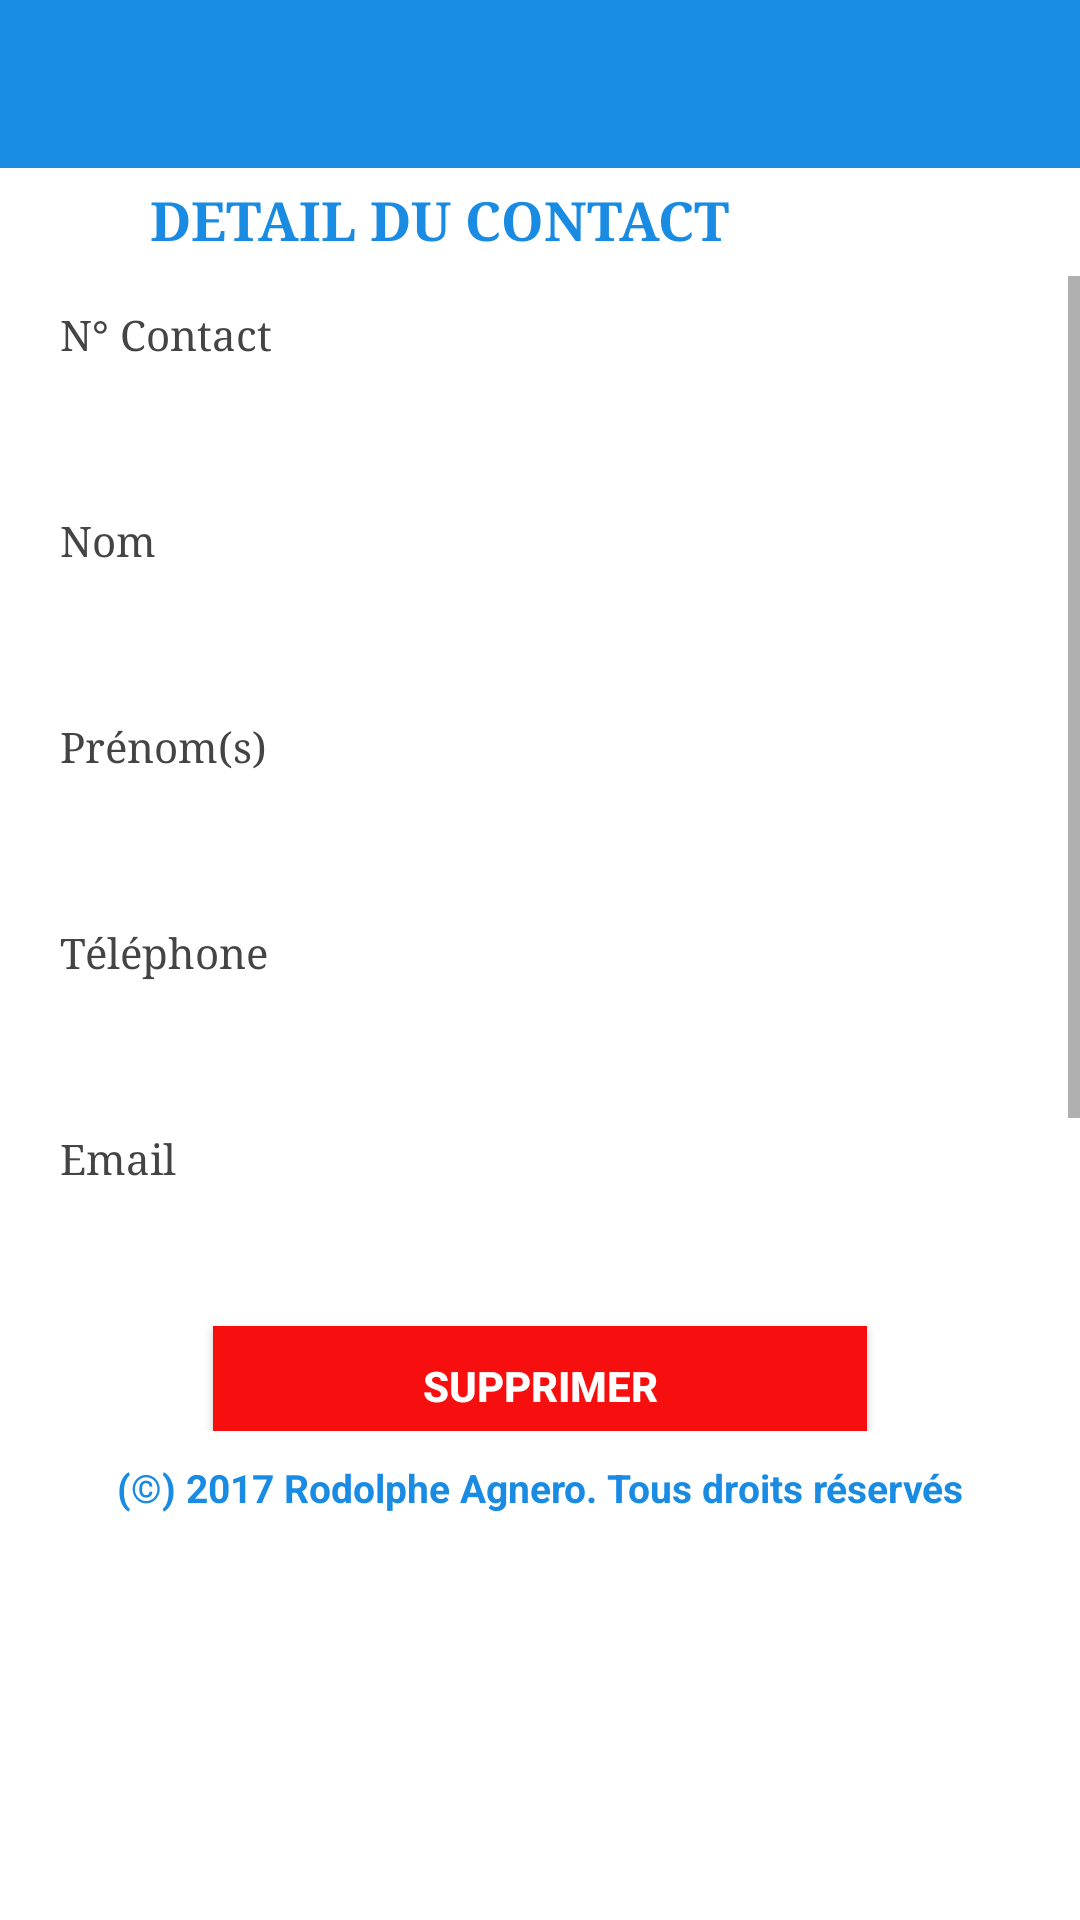

Reconstruct the res/layout file that produces this screen, plus the resources it refers to.
<!-- AndroidManifest.xml: activity theme AppTheme.NoActionBar -->
<!-- res/layout/activity_view_contact.xml -->
<?xml version="1.0" encoding="utf-8"?>
<LinearLayout xmlns:android="http://schemas.android.com/apk/res/android"
    android:orientation="vertical" android:layout_width="fill_parent"
    android:layout_height="fill_parent" android:background="#fff">

    <android.support.design.widget.AppBarLayout
        android:layout_width="match_parent"
        android:layout_height="wrap_content"
        android:theme="@style/AppTheme.AppBarOverlay">

        <android.support.v7.widget.Toolbar
            android:id="@+id/toolbar"
            android:layout_width="match_parent"
            android:layout_height="?attr/actionBarSize"
            android:background="?attr/colorPrimary" />

    </android.support.design.widget.AppBarLayout>

    <LinearLayout
        android:layout_width="match_parent"
        android:layout_height="36dp"
        android:background="#fff" >

        <ImageView
            android:id="@+id/imageView1"
            android:layout_width="50dp"
            android:layout_height="wrap_content"
            android:src="@drawable/user" />

        <TextView
            android:id="@+id/textView1"
            android:layout_width="match_parent"
            android:layout_height="match_parent"
            android:gravity="left"
            android:layout_marginTop="5dp"
            android:textStyle="bold"
            android:typeface="serif"
            android:fontFamily="serif"
            android:textColor="@color/colorPrimary"
            android:text="@string/title_activity_view_contact"
            android:textSize="18dp" />

    </LinearLayout>

    <ScrollView
        android:id="@+id/scrollView1"
        android:layout_width="match_parent"
        android:layout_height="340dp"
        android:fillViewport="true" >

        <LinearLayout
            android:layout_width="match_parent"
            android:layout_height="340dp"
            android:orientation="vertical" >

            <TextView
                android:id="@+id/textView7"
                android:layout_width="match_parent"
                android:layout_height="wrap_content"
                android:layout_marginTop="10dp"
                android:layout_marginLeft="20dp"
                android:layout_marginRight="20dp"
                android:textStyle="normal"
                android:typeface="serif"
                android:fontFamily="serif"
                android:textSize="14dp"
                android:text="N° Contact"
                android:textColor="#444" />

            <EditText
                android:id="@+id/edit_id"
                android:layout_width="match_parent"
                android:layout_height="40dp"
                android:ems="10"
                android:textColor="#444"
                android:inputType="text"
                android:typeface="serif"
                android:fontFamily="serif"
                android:enabled="false"
                android:textSize="14dp"
                android:background="@drawable/selector_edittext"
                android:layout_marginLeft="20dp"
                android:layout_marginRight="20dp"
                android:paddingTop="6dp"
                android:paddingBottom="6dp"
                android:gravity="left">

                <requestFocus />
            </EditText>


            <TextView
                android:id="@+id/textView2"
                android:layout_width="match_parent"
                android:layout_height="wrap_content"
                android:layout_marginTop="10dp"
                android:layout_marginLeft="20dp"
                android:layout_marginRight="20dp"
                android:textStyle="normal"
                android:typeface="serif"
                android:fontFamily="serif"
                android:textSize="14dp"
                android:text="Nom"
                android:textColor="#444" />

            <EditText
                android:id="@+id/edit_nom"
                android:layout_width="match_parent"
                android:layout_height="40dp"
                android:ems="10"
                android:textColor="#444"
                android:inputType="text"
                android:enabled="false"
                android:typeface="serif"
                android:fontFamily="serif"
                android:textSize="14dp"
                android:background="@drawable/selector_edittext"
                android:layout_marginLeft="20dp"
                android:layout_marginRight="20dp"
                android:paddingTop="6dp"
                android:paddingBottom="6dp"
                android:gravity="left">

            </EditText>

            <TextView
                android:id="@+id/textView3"
                android:layout_width="match_parent"
                android:layout_height="wrap_content"
                android:layout_marginTop="10dp"
                android:layout_marginLeft="20dp"
                android:layout_marginRight="20dp"
                android:textStyle="normal"
                android:typeface="serif"
                android:fontFamily="serif"
                android:textSize="14dp"
                android:text="Prénom(s)"
                android:textColor="#444" />

            <EditText
                android:id="@+id/edit_prenom"
                android:layout_width="match_parent"
                android:layout_height="40dp"
                android:typeface="serif"
                android:fontFamily="serif"
                android:enabled="false"
                android:background="@drawable/selector_edittext"
                android:ems="10"
                android:textColor="#444"
                android:textSize="14dp"
                android:layout_marginLeft="20dp"
                android:layout_marginRight="20dp"
                android:paddingTop="6dp"
                android:paddingBottom="6dp"
                android:gravity="left" />


            <TextView
                android:id="@+id/textView4"
                android:layout_width="match_parent"
                android:layout_height="wrap_content"
                android:layout_marginTop="10dp"
                android:layout_marginLeft="20dp"
                android:layout_marginRight="20dp"
                android:textStyle="normal"
                android:typeface="serif"
                android:fontFamily="serif"
                android:text="Téléphone"
                android:textSize="14dp"
                android:textColor="#444" />

            <EditText
                android:id="@+id/edit_telephone"
                android:layout_width="match_parent"
                android:layout_height="40dp"
                android:textSize="14dp"
                android:textStyle="normal"
                android:inputType="phone"
                android:enabled="false"
                android:ems="10"
                android:typeface="serif"
                android:fontFamily="serif"
                android:background="@drawable/selector_edittext"
                android:textColor="#444"
                android:paddingTop="6dp"
                android:paddingBottom="6dp"
                android:layout_marginLeft="20dp"
                android:layout_marginRight="20dp"
                android:gravity="left" />

            <TextView
                android:id="@+id/textView5"
                android:layout_width="match_parent"
                android:layout_height="wrap_content"
                android:layout_marginTop="10dp"
                android:layout_marginLeft="20dp"
                android:layout_marginRight="20dp"
                android:textStyle="normal"
                android:typeface="serif"
                android:fontFamily="serif"
                android:text="Email"
                android:textSize="14dp"
                android:textColor="#444" />

            <EditText
                android:id="@+id/edit_mail"
                android:layout_width="match_parent"
                android:layout_height="40dp"
                android:textSize="14dp"
                android:enabled="false"
                android:textStyle="normal"
                android:inputType="textEmailAddress"
                android:ems="10"
                android:typeface="serif"
                android:fontFamily="serif"
                android:background="@drawable/selector_edittext"
                android:textColor="#444"
                android:paddingTop="6dp"
                android:paddingBottom="6dp"
                android:layout_marginLeft="20dp"
                android:layout_marginRight="20dp"
                android:gravity="left" />

            <TextView
                android:id="@+id/textView6"
                android:layout_width="match_parent"
                android:layout_height="wrap_content"
                android:layout_marginTop="10dp"
                android:layout_marginLeft="20dp"
                android:layout_marginRight="20dp"
                android:textStyle="normal"
                android:typeface="serif"
                android:fontFamily="serif"
                android:text="Adresse"
                android:textSize="14dp"
                android:textColor="#444" />

            <EditText
                android:id="@+id/edit_adresse"
                android:layout_width="match_parent"
                android:layout_height="40dp"
                android:textStyle="normal"
                android:inputType="text"
                android:textSize="14dp"
                android:ems="10"
                android:typeface="serif"
                android:fontFamily="serif"
                android:background="@drawable/selector_edittext"
                android:enabled="false"
                android:textColor="#444"
                android:paddingTop="6dp"
                android:paddingBottom="6dp"
                android:layout_marginLeft="20dp"
                android:layout_marginRight="20dp"
                android:gravity="left" />

        </LinearLayout>

    </ScrollView>



            <LinearLayout
        android:id="@+id/linearLayout1"
        android:layout_width="match_parent"
        android:layout_height="40dp"
        android:layout_marginLeft="20dp"
        android:layout_marginRight="20dp"
        android:layout_marginTop="5dp"
        android:layout_marginBottom="10dp"
        android:gravity="center_horizontal|center_vertical"
        android:background="@android:color/transparent"
        android:orientation="horizontal" >

        <Button
            android:id="@+id/delete"
            android:layout_width="218dp"
            android:layout_height="40dp"
            android:text="SUPPRIMER"
            android:textSize="14dp"
            android:textColor="#fff"
            android:layout_gravity="center"
            android:textStyle="bold"
            android:background="@color/colorRed"
            android:layout_marginTop="10dp"
            android:layout_marginBottom="5dp"
            android:paddingLeft="5dp"
            android:paddingRight="5dp" />
    </LinearLayout>

            <LinearLayout
                android:layout_width="fill_parent"
                android:layout_height="wrap_content"
                android:gravity="bottom"
                android:orientation="horizontal" >

                <TextView
                    android:id="@+id/titre"
                    android:layout_width="fill_parent"
                    android:layout_height="wrap_content"
                    android:gravity="center_horizontal"
                    android:text="@string/app_copy"
                    android:textColor="@color/colorPrimary"
                    android:fontFamily="sans-serif"
                    android:typeface="serif"
                    android:textSize="13sp"
                    android:textStyle="bold" />

            </LinearLayout>

        </LinearLayout>
<!-- resources referenced by this layout -->
<resources>
  <color name="colorPrimary">#198be2</color>
  <color name="colorRed">#f70f0f</color>
  <!-- drawable selector_edittext (drawable) -->
  <?xml version="1.0" encoding="utf-8"?>
  <selector xmlns:android="http://schemas.android.com/apk/res/android">
  
      <item android:state_enabled="true"
          android:state_focused="true">
          
          <shape android:padding="15dp" android:shape="rectangle">
              <solid android:color="#FFFFFF" />
              <stroke android:width="1dp" android:color="#2ca7e0" />
              <corners
                  android:bottomLeftRadius="0dp"
                  android:bottomRightRadius="0dp"
                  android:topLeftRadius="0dp"
                  android:topRightRadius="0dp" />
          </shape>
      </item>
      <item android:state_enabled="true" >
          <shape android:padding="15dp"
              android:shape="rectangle">
              <solid android:color="#FFFFFF" />
              <stroke android:width="1dp" android:color="#ccc" />
              <corners
                  android:bottomLeftRadius="0dp"
                  android:bottomRightRadius="0dp"
                  android:topLeftRadius="0dp"
                  android:topRightRadius="0dp" />
          </shape>
      </item>
  
  </selector>
  <string name="app_copy">(©) 2017 Rodolphe Agnero. Tous droits réservés</string>
  <string name="title_activity_view_contact">DETAIL DU CONTACT</string>
  <style name="AppTheme.AppBarOverlay" parent="ThemeOverlay.AppCompat.Dark.ActionBar" />
  <style name="AppTheme.NoActionBar">
          <item name="windowActionBar">false</item>
          <item name="windowNoTitle">true</item>
      </style>
</resources>
